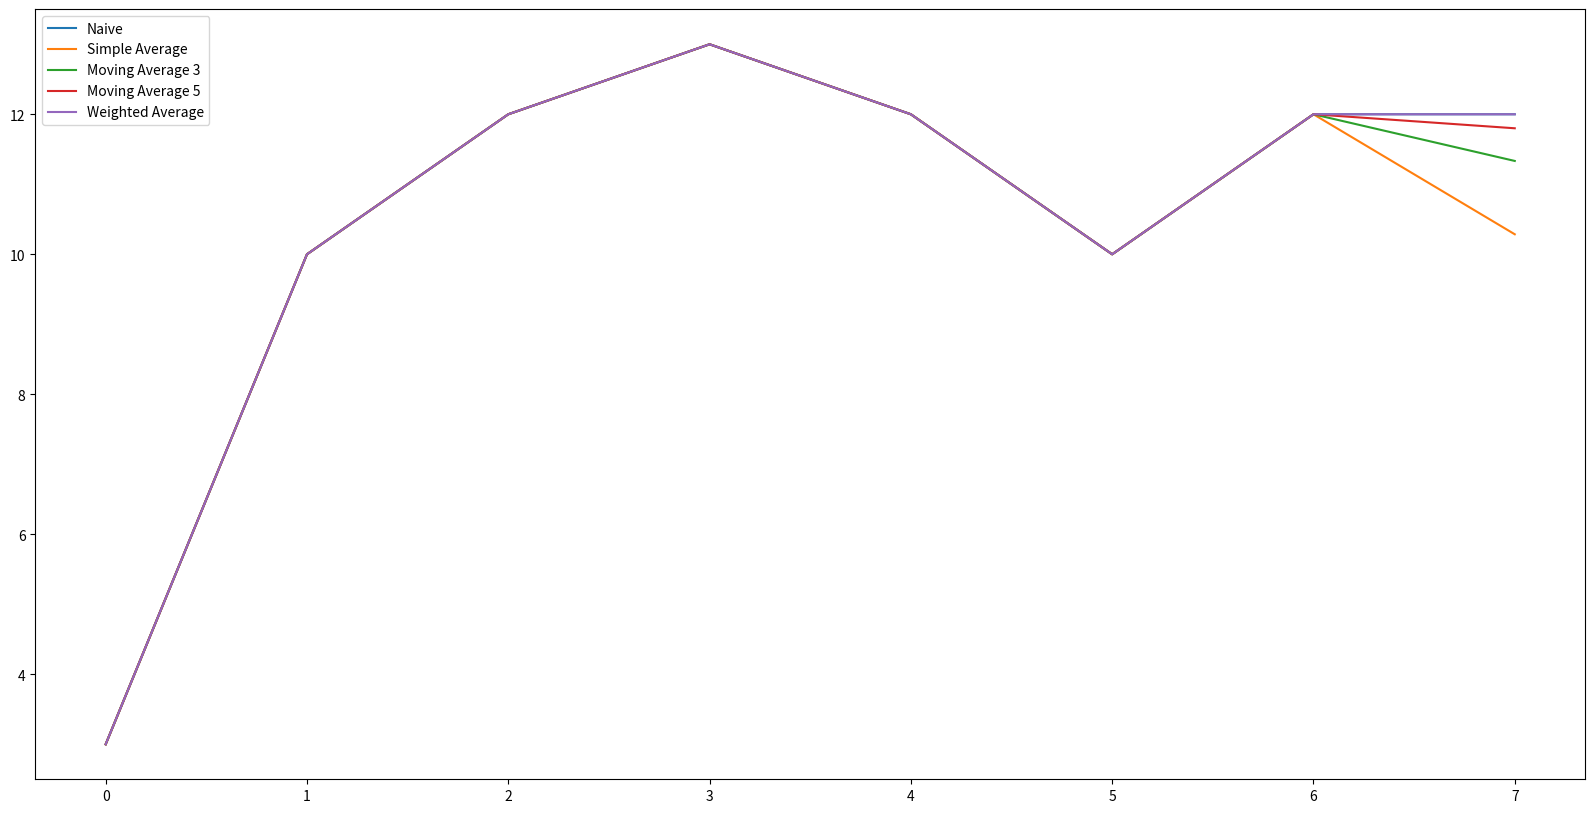
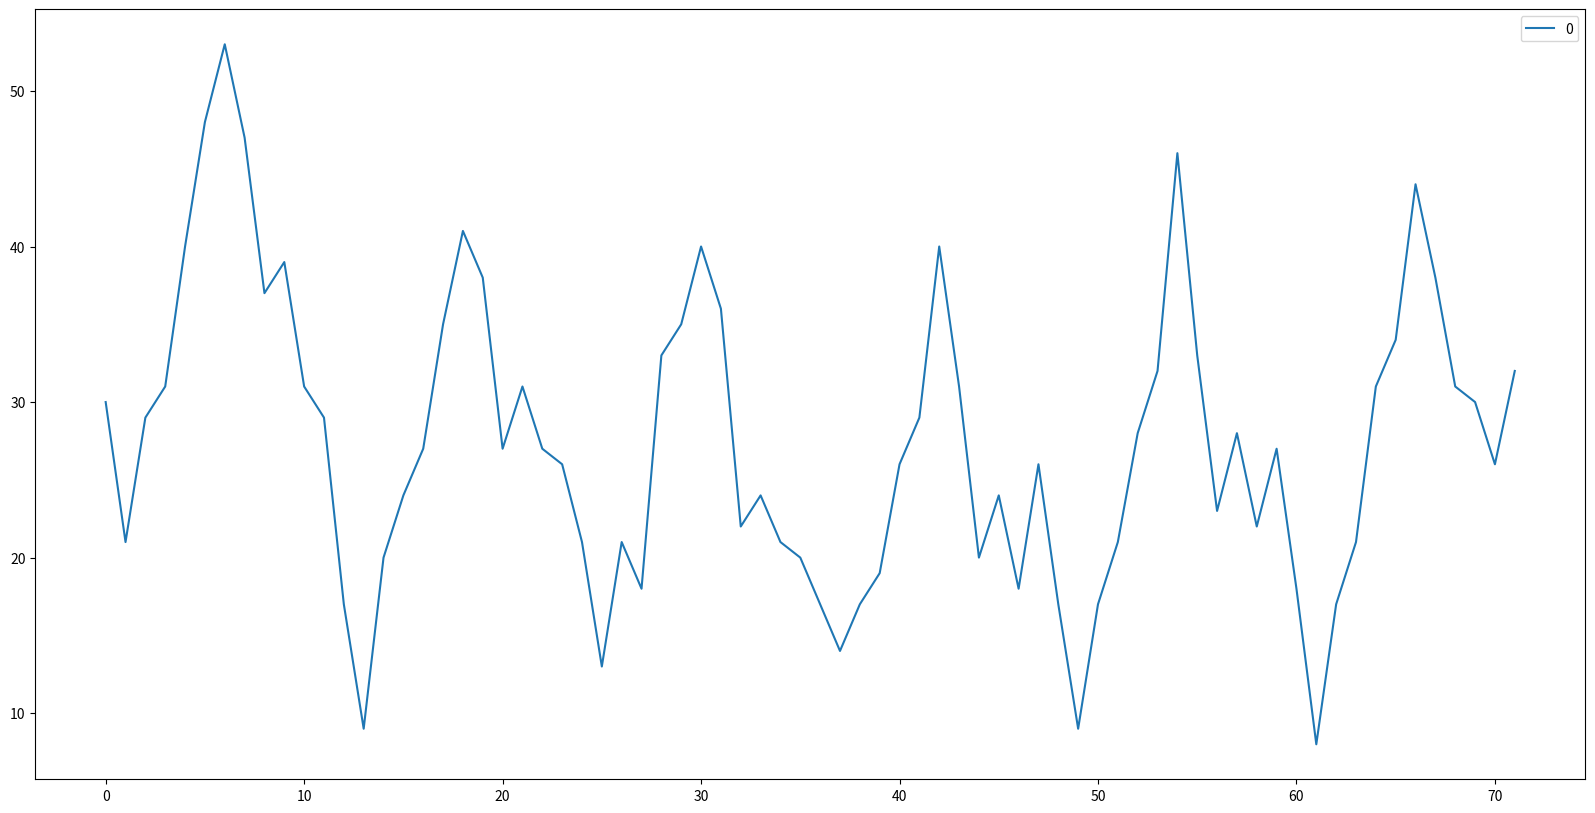

Write Python code to recreate these figures, in order. (Note: this script raises an exception after producing the figures.)
import pandas as pd
import matplotlib.pyplot as plt


series = [3,10,12,13,12,10,12]


# Simple average
def average(series):
    return float(sum(series))/len(series)

# Given the above series, the average is:
average(series)
# 10.285714285714286


# moving average using n last points
def moving_average(series, n):
    return average(series[-n:])

print(moving_average(series, 3))
# 11.333333333333334
print(moving_average(series, 4))
# 11.75


# re-implementation of above two functions
def average(series, n=None):
    if n is None:
        return average(series, len(series))
    return float(sum(series[-n:]))/n

print(average(series, 3))
# 11.333333333333334
print(average(series))
# 10.285714285714286


# weighted average, weights is a list of weights
def weighted_average(series, weights):
    result = 0.0
    weights.reverse()
    for n in range(len(weights)):
        result += series[-n-1] * weights[n]
    return result

weights = [0.1, 0.2, 0.3, 0.4]
weighted_average(series, weights)
# 11.5


# Visualise different smoothing
df = pd.DataFrame({'Naive':series + [series[-1]], 
                   'Simple Average':series + [average(series)],
                   'Moving Average 3':series + [average(series,3)],
                   'Moving Average 5':series + [average(series,5)],
                   'Weighted Average':series + [weighted_average(series, weights)],
                   
                   
                  })
df.plot(figsize=(20, 10))
plt.show()




# Basic exponential smoothing
def exponential_smoothing(series, alpha):
    result = [series[0]] # first value is same as series
    for n in range(1, len(series)):
        result.append(alpha * series[n] + (1 - alpha) * result[n-1])
    return result

print(exponential_smoothing(series, 0.1))
# [3, 3.7, 4.53, 5.377, 6.0393, 6.43537, 6.991833]
print(exponential_smoothing(series, 0.9))
# [3, 9.3, 11.73, 12.873000000000001, 12.0873, 10.20873, 11.820873]



# given a series and alpha, return series of smoothed points
def double_exponential_smoothing(series, alpha, beta):
    result = [series[0]]
    for n in range(1, len(series)+1):
        if n == 1:
            level, trend = series[0], series[1] - series[0]
        if n >= len(series): # we are forecasting
          value = result[-1]
        else:
          value = series[n]
        last_level, level = level, alpha*value + (1-alpha)*(level+trend)
        trend = beta*(level-last_level) + (1-beta)*trend
        result.append(level+trend)
    return result

double_exponential_smoothing(series, alpha=0.9, beta=0.9)
# [3, 17.0, 15.45, 14.210500000000001, 11.396044999999999, 8.183803049999998, 12.753698384500002, 13.889016464000003]


# Triple (HW) exponential smoothing data
series = [30,21,29,31,40,48,53,47,37,39,31,29,17,9,20,24,27,35,41,38,
          27,31,27,26,21,13,21,18,33,35,40,36,22,24,21,20,17,14,17,19,
          26,29,40,31,20,24,18,26,17,9,17,21,28,32,46,33,23,28,22,27,
          18,8,17,21,31,34,44,38,31,30,26,32]


# Visualise the data and check seasonality
df = pd.DataFrame(series)
df.plot(figsize=(20, 10))
plt.show()


def initial_trend(series, slen):
    sum = 0.0
    for i in range(slen):
        sum += float(series[i+slen] - series[i]) / slen
    return sum / slen

initial_trend(series, 12)
# -0.7847222222222222


def initial_seasonal_components(series, slen):
    seasonals = {}
    season_averages = []
    n_seasons = int(len(series)/slen)
    # compute season averages
    for j in range(n_seasons):
        season_averages.append(sum(series[slen*j:slen*j+slen])/float(slen))
    # compute initial values
    for i in range(slen):
        sum_of_vals_over_avg = 0.0
        for j in range(n_seasons):
            sum_of_vals_over_avg += series[slen*j+i]-season_averages[j]
        seasonals[i] = sum_of_vals_over_avg/n_seasons
    return seasonals

initial_seasonal_components(series, 12)
# {0: -7.4305555555555545, 1: -15.097222222222221, 2: -7.263888888888888, 3: -5.097222222222222, 4: 3.402777777777778, 5: 8.069444444444445, 6: 16.569444444444446, 7: 9.736111111111112, 8: -0.7638888888888887, 9: 1.902777777777778, 10: -3.263888888888889, 11: -0.7638888888888887}


def triple_exponential_smoothing(series, slen, alpha, beta, gamma, n_preds):
    result = []
    seasonals = initial_seasonal_components(series, slen)
    for i in range(len(series)+n_preds):
        if i == 0: # initial values
            smooth = series[0]
            trend = initial_trend(series, slen)
            result.append(series[0])
            continue
        if i >= len(series): # we are forecasting
            m = i - len(series) + 1
            result.append((smooth + m*trend) + seasonals[i%slen])
        else:
            val = series[i]
            last_smooth, smooth = smooth, alpha*(val-seasonals[i%slen]) + (1-alpha)*(smooth+trend)
            trend = beta * (smooth-last_smooth) + (1-beta)*trend
            seasonals[i%slen] = gamma*(val-smooth) + (1-gamma)*seasonals[i%slen]
            result.append(smooth+trend+seasonals[i%slen])
    return result

# # forecast 24 points (i.e. two seasons)
triple_exponential_smoothing(series, 12, 0.716, 0.029, 0.993, 24)
# [30, 20.34449316666667, 28.410051892109554, 30.438122252647577, 39.466817731253066, ...


df = pd.DataFrame({'Data':series + [pd.np.nan]*24,
                   'Forecast': [pd.np.nan]*72 + triple_exponential_smoothing(series, 12, 0.716, 0.029, 0.993, 24)[-24:], 
                  })
df.plot(figsize=(20, 10))
plt.show()












